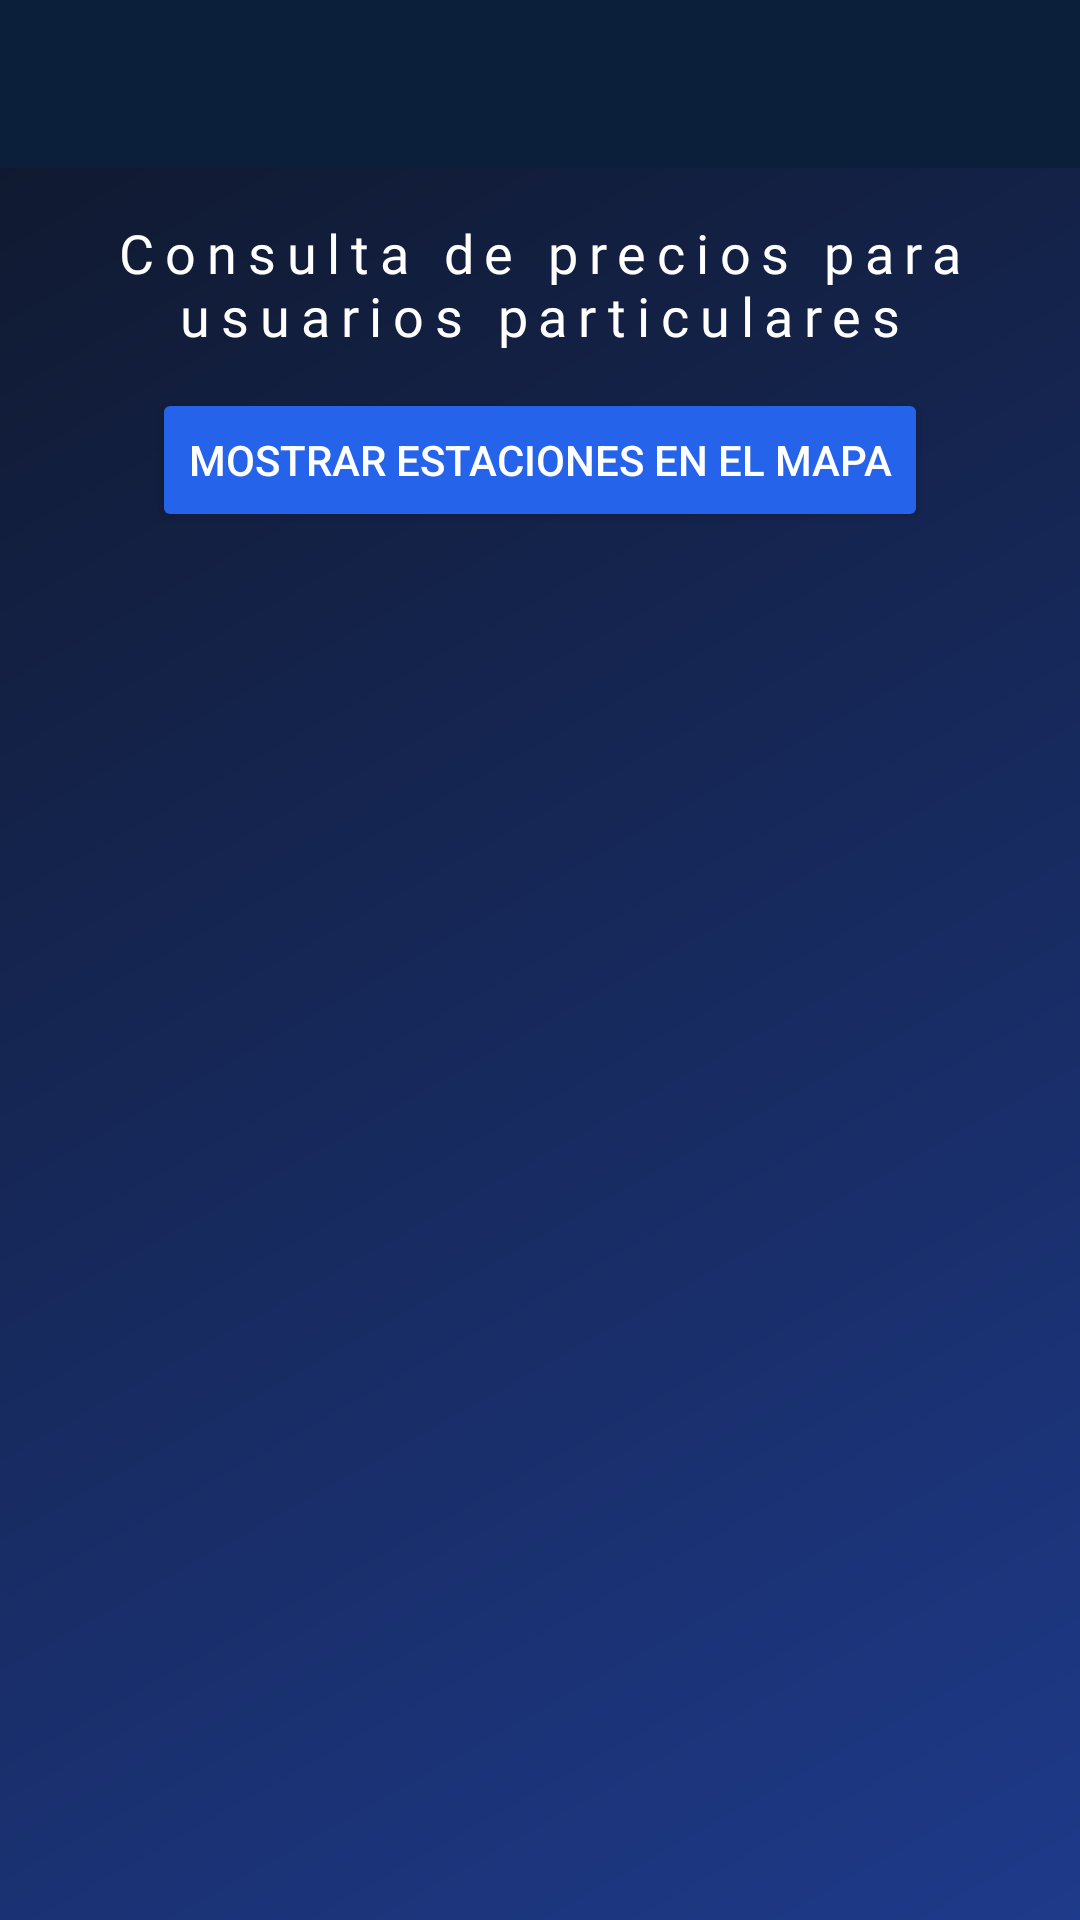

Here is an Android app screen rendered from its layout file. Give the layout XML and the strings, colors and styles it references.
<!-- AndroidManifest.xml: application theme Theme.PlataformaDeGestionDeCombustibles -->
<!-- res/layout/activity_price_consultation.xml -->
<?xml version="1.0" encoding="utf-8"?>
<androidx.constraintlayout.widget.ConstraintLayout
    xmlns:android="http://schemas.android.com/apk/res/android"
    xmlns:app="http://schemas.android.com/apk/res-auto"
    xmlns:tools="http://schemas.android.com/tools"
    android:id="@+id/main"
    android:layout_width="match_parent"
    android:layout_height="match_parent"
    android:background="@drawable/bg_gradient"
    tools:context=".ui.PriceConsultationActivity">

    <androidx.appcompat.widget.Toolbar
        android:id="@+id/toolbar"
        android:layout_width="match_parent"
        android:layout_height="?attr/actionBarSize"
        android:background="@color/card_background"
        android:theme="@style/ThemeOverlay.AppCompat.Dark.ActionBar"
        app:popupTheme="@style/ThemeOverlay.AppCompat.Light"
        app:layout_constraintTop_toTopOf="parent"
        app:layout_constraintStart_toStartOf="parent"
        app:layout_constraintEnd_toEndOf="parent" />

    
    <TextView
        android:id="@+id/tituloConsulta"
        android:layout_width="wrap_content"
        android:layout_height="wrap_content"
        android:layout_marginTop="16dp"
        android:fontFamily="@font/montserrat_bold"
        android:letterSpacing="0.2"
        android:text="@string/consultaPrecios"
        android:textAlignment="center"
        android:textColor="@android:color/white"
        android:textSize="18sp"
        app:layout_constraintTop_toBottomOf="@id/toolbar"
        app:layout_constraintStart_toStartOf="parent"
        app:layout_constraintEnd_toEndOf="parent" />

    
    <Button
        android:id="@+id/btnMostrarMapa"
        android:layout_width="wrap_content"
        android:layout_height="wrap_content"
        android:layout_marginTop="12dp"
        android:text="@string/mostrar_estaciones_mapa"
        android:backgroundTint="@color/button_blue"
        android:textColor="@android:color/white"
        app:layout_constraintTop_toBottomOf="@id/tituloConsulta"
        app:layout_constraintStart_toStartOf="parent"
        app:layout_constraintEnd_toEndOf="parent" />

    
    <androidx.recyclerview.widget.RecyclerView
        android:id="@+id/listaEstaciones"
        android:layout_width="0dp"
        android:layout_height="0dp"
        android:layout_marginStart="16dp"
        android:layout_marginTop="16dp"
        android:layout_marginEnd="16dp"
        android:layout_marginBottom="16dp"
        app:layout_constraintBottom_toBottomOf="parent"
        app:layout_constraintEnd_toEndOf="parent"
        app:layout_constraintStart_toStartOf="parent"
        app:layout_constraintTop_toBottomOf="@+id/btnMostrarMapa" />

</androidx.constraintlayout.widget.ConstraintLayout>
<!-- resources referenced by this layout -->
<resources>
  <color name="button_blue">#2563EB</color>
  <color name="card_background">#0B1F3A</color>
  <!-- drawable bg_gradient (drawable) -->
  <?xml version="1.0" encoding="utf-8"?>
  <shape xmlns:android="http://schemas.android.com/apk/res/android">
      <gradient xmlns:android="http://schemas.android.com/apk/res/android"
          android:startColor="@color/blue_gradient_start"
          android:endColor="@color/blue_gradient_end"
          android:angle="135"/>
  </shape>
  <string name="consultaPrecios">Consulta de precios para usuarios particulares</string>
  <string name="mostrar_estaciones_mapa">Mostrar estaciones en el mapa</string>
  <style name="Theme.PlataformaDeGestionDeCombustibles" parent="Theme.MaterialComponents.DayNight.NoActionBar">
          
          <item name="colorPrimary">@color/purple_500</item>
          <item name="colorPrimaryVariant">@color/purple_700</item>
          <item name="colorOnPrimary">@color/white</item>
          
          <item name="colorSecondary">@color/teal_200</item>
          <item name="colorSecondaryVariant">@color/teal_700</item>
          <item name="colorOnSecondary">@color/black</item>
          
          <item name="android:statusBarColor">?attr/colorPrimaryVariant</item>
          
      </style>
  <color name="blue_gradient_start">#1E3A8A</color>
  <color name="blue_gradient_end">#0F172A</color>
  <color name="purple_500">#FF6200EE</color>
  <color name="purple_700">#FF3700B3</color>
  <color name="white">#FFFFFFFF</color>
  <color name="teal_200">#FF03DAC5</color>
  <color name="teal_700">#FF018786</color>
  <color name="black">#FF000000</color>
</resources>
